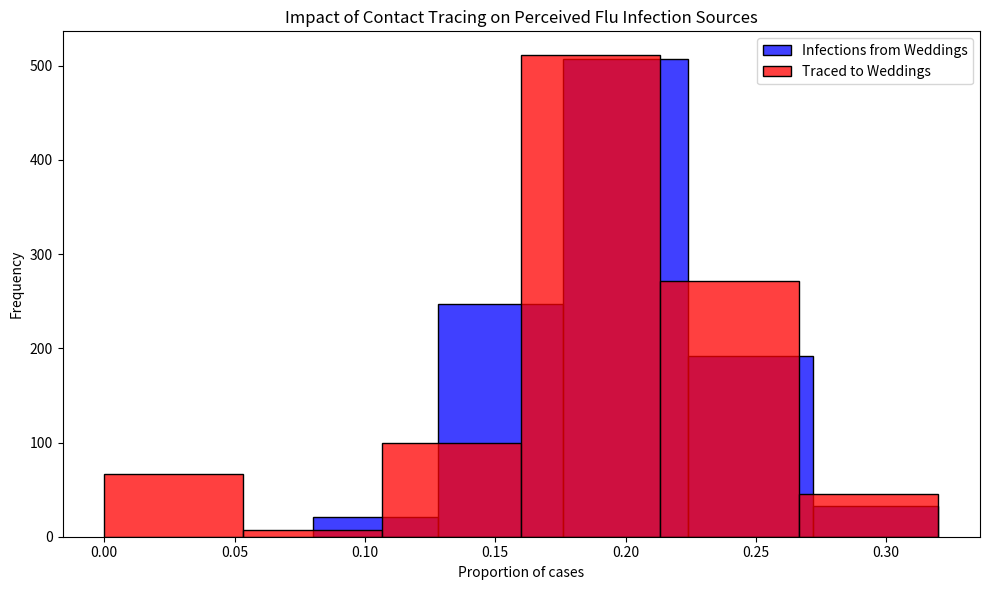

This figure's Python source:
# Import necessary libraries
import pandas as pd
import numpy as np
import matplotlib.pyplot as plt
import seaborn as sns

# Note: Suppressing FutureWarnings to maintain a clean output. This is specifically to ignore warnings about
# deprecated features in the libraries we're using (e.g., 'use_inf_as_na' option in Pandas, used by Seaborn),
# which we currently have no direct control over. This action is taken to ensure that our output remains
# focused on relevant information, acknowledging that we rely on external library updates to fully resolve
# these deprecations. Always consider reviewing and removing this suppression after significant library updates.
import warnings
warnings.simplefilter(action='ignore', category=FutureWarning)

# Constants representing the parameters of the model
ATTACK_RATE = 0.10
TRACE_SUCCESS = 0.20
SECONDARY_TRACE_THRESHOLD = 2

def simulate_event(m):
  """
  Simulates the infection and tracing process for a series of events.
  
  This function creates a DataFrame representing individuals attending weddings and brunches,
  infects a subset of them based on the ATTACK_RATE, performs primary and secondary contact tracing,
  and calculates the proportions of infections and traced cases that are attributed to weddings.
  
  Parameters:
  - m: Dummy parameter for iteration purposes.
  
  Returns:
  - A tuple containing the proportion of infections and the proportion of traced cases
    that are attributed to weddings.
  """
  # Create DataFrame for people at events with initial infection and traced status
  events = ['wedding'] * 200 + ['brunch'] * 800
  ppl = pd.DataFrame({
      'event': events,
      'infected': False,
      'traced': np.nan  # Initially setting traced status as NaN
  })

  # Explicitly set 'traced' column to nullable boolean type
  ppl['traced'] = ppl['traced'].astype(pd.BooleanDtype())

  # Infect a random subset of people
  infected_indices = np.random.choice(ppl.index, size=int(len(ppl) * ATTACK_RATE), replace=False)
  ppl.loc[infected_indices, 'infected'] = True

  # Primary contact tracing: randomly decide which infected people get traced
  ppl.loc[ppl['infected'], 'traced'] = np.random.rand(sum(ppl['infected'])) < TRACE_SUCCESS

  # Secondary contact tracing based on event attendance
  event_trace_counts = ppl[ppl['traced'] == True]['event'].value_counts()
  events_traced = event_trace_counts[event_trace_counts >= SECONDARY_TRACE_THRESHOLD].index
  ppl.loc[ppl['event'].isin(events_traced) & ppl['infected'], 'traced'] = True

  # Calculate proportions of infections and traces attributed to each event type
  ppl['event_type'] = ppl['event'].str[0]  # 'w' for wedding, 'b' for brunch
  wedding_infections = sum(ppl['infected'] & (ppl['event_type'] == 'w'))
  brunch_infections = sum(ppl['infected'] & (ppl['event_type'] == 'b'))
  p_wedding_infections = wedding_infections / (wedding_infections + brunch_infections)

  wedding_traces = sum(ppl['infected'] & ppl['traced'] & (ppl['event_type'] == 'w'))
  brunch_traces = sum(ppl['infected'] & ppl['traced'] & (ppl['event_type'] == 'b'))
  p_wedding_traces = wedding_traces / (wedding_traces + brunch_traces)

  return p_wedding_infections, p_wedding_traces

# Run the simulation 1000 times
results = [simulate_event(m) for m in range(1000)]
props_df = pd.DataFrame(results, columns=["Infections", "Traces"])

# Plotting the results
plt.figure(figsize=(10, 6))
sns.histplot(props_df['Infections'], color="blue", alpha=0.75, binwidth=0.05, kde=False, label='Infections from Weddings')
sns.histplot(props_df['Traces'], color="red", alpha=0.75, binwidth=0.05, kde=False, label='Traced to Weddings')
plt.xlabel("Proportion of cases")
plt.ylabel("Frequency")
plt.title("Impact of Contact Tracing on Perceived Flu Infection Sources")
plt.legend()
plt.tight_layout()
plt.show()